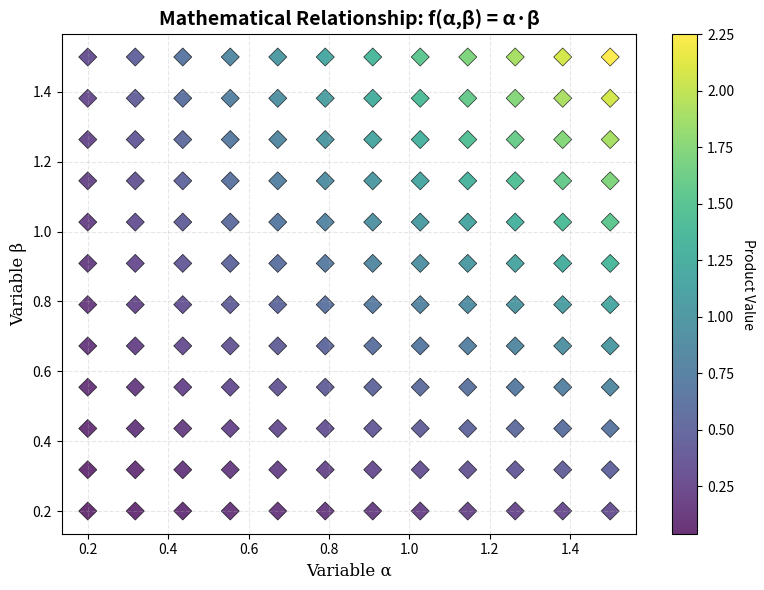

Recreate this plot in Python.
import matplotlib.pyplot as plt
import numpy as np

# Generate data for the scatter plot
theta = np.linspace(0.2, 1.5, 12)
X, Y = np.meshgrid(theta, theta)
x_vals, y_vals = X.ravel(), Y.ravel()

# Create figure and plot
fig, ax = plt.subplots(figsize=(8, 6))
scatter = ax.scatter(x_vals, y_vals, c=x_vals*y_vals, 
                    cmap='viridis', marker='D', s=85, alpha=0.8, edgecolors='black', linewidth=0.5)

# Add labels and title
ax.set_xlabel('Variable α', fontsize=12, fontfamily='serif')
ax.set_ylabel('Variable β', fontsize=12, fontfamily='serif')
ax.set_title('Mathematical Relationship: f(α,β) = α·β', fontsize=14, fontweight='bold')

# Add colorbar
cbar = plt.colorbar(scatter)
cbar.set_label('Product Value', rotation=270, labelpad=15)

# Customize grid and ticks
ax.grid(True, linestyle='--', alpha=0.3)
ax.tick_params(axis='both', which='major', labelsize=10)

plt.tight_layout()
plt.show()
